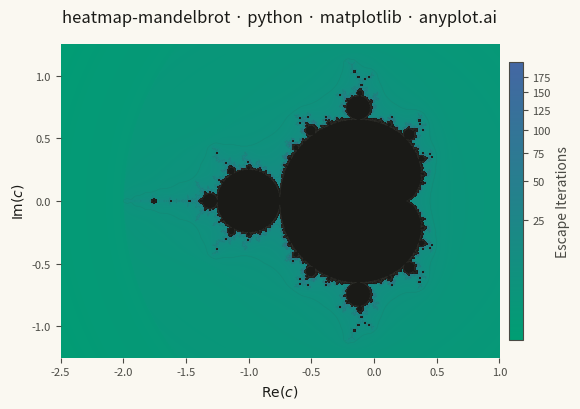

Write the Python code that produced this figure.
""" anyplot.ai
heatmap-mandelbrot: Mandelbrot Set Fractal Visualization
Library: matplotlib 3.10.9 | Python 3.13.13
Quality: 88/100 | Updated: 2026-05-30
"""

import os

import matplotlib.pyplot as plt
import numpy as np
from matplotlib.colors import LinearSegmentedColormap, PowerNorm


# Theme tokens
THEME = os.getenv("ANYPLOT_THEME", "light")
PAGE_BG = "#FAF8F1" if THEME == "light" else "#1A1A17"
ELEVATED_BG = "#FFFDF6" if THEME == "light" else "#242420"
INK = "#1A1A17" if THEME == "light" else "#F0EFE8"
INK_SOFT = "#4A4A44" if THEME == "light" else "#B8B7B0"
INK_MUTED = "#6B6A63" if THEME == "light" else "#A8A79F"

# Imprint sequential colormap (single-polarity: green→blue)
cmap = LinearSegmentedColormap.from_list("imprint_seq", ["#009E73", "#4467A3"])
cmap.set_bad(color="#1A1A17")  # interior of the set stays dark on both themes

# Data — compute Mandelbrot escape iterations on the complex plane
x_min, x_max = -2.5, 1.0
y_min, y_max = -1.25, 1.25
width_px, height_px = 1200, 860
max_iterations = 200

real = np.linspace(x_min, x_max, width_px)
imag = np.linspace(y_min, y_max, height_px)
real_grid, imag_grid = np.meshgrid(real, imag)
c = real_grid + 1j * imag_grid

z = np.zeros_like(c)
iterations = np.zeros(c.shape, dtype=float)
mask = np.ones(c.shape, dtype=bool)

for i in range(max_iterations):
    z[mask] = z[mask] ** 2 + c[mask]
    escaped = mask & (np.abs(z) > 2)
    # Smooth coloring: fractional escape count eliminates discrete banding
    iterations[escaped] = i + 1 - np.log2(np.log2(np.abs(z[escaped])))
    mask[escaped] = False

# Points inside the set get NaN so cmap.set_bad() renders them dark
iterations[mask] = np.nan

# PowerNorm(gamma=0.4) compresses the high end, revealing more boundary detail
norm = PowerNorm(gamma=0.4, vmin=np.nanmin(iterations), vmax=np.nanmax(iterations))

# Plot — square canvas (heatmap genre)
fig, ax = plt.subplots(figsize=(6, 6), dpi=400, facecolor=PAGE_BG)
ax.set_facecolor(PAGE_BG)

img = ax.imshow(
    iterations,
    extent=[x_min, x_max, y_min, y_max],
    origin="lower",
    cmap=cmap,
    norm=norm,
    aspect="equal",
    interpolation="bilinear",
)

# Subtle contour lines at escape boundaries add depth without cluttering the fractal
iterations_clean = np.where(np.isnan(iterations), 0, iterations)
ax.contour(
    iterations_clean,
    levels=[5, 15, 35, 70, 120],
    extent=[x_min, x_max, y_min, y_max],
    colors=INK_SOFT,
    linewidths=0.3,
    alpha=0.15,
    origin="lower",
)

# Colorbar
cbar = fig.colorbar(img, ax=ax, fraction=0.03, pad=0.02)
cbar.set_label("Escape Iterations", fontsize=10, color=INK_SOFT)
cbar.ax.tick_params(labelsize=8, colors=INK_SOFT, labelcolor=INK_SOFT)
cbar.outline.set_edgecolor(INK_SOFT)

# Style — simplified axis labels remove redundancy (Re(c) not "Real Part Re(c)")
title = "heatmap-mandelbrot · python · matplotlib · anyplot.ai"
ax.set_xlabel(r"$\mathrm{Re}(c)$", fontsize=10, color=INK)
ax.set_ylabel(r"$\mathrm{Im}(c)$", fontsize=10, color=INK)
ax.set_title(title, fontsize=12, fontweight="medium", color=INK, pad=16)
ax.tick_params(axis="both", labelsize=8, colors=INK_SOFT, labelcolor=INK_SOFT)

for spine in ax.spines.values():
    spine.set_visible(False)

fig.subplots_adjust(left=0.11, right=0.88, top=0.93, bottom=0.09)
plt.savefig(f"plot-{THEME}.png", dpi=400, facecolor=PAGE_BG)
